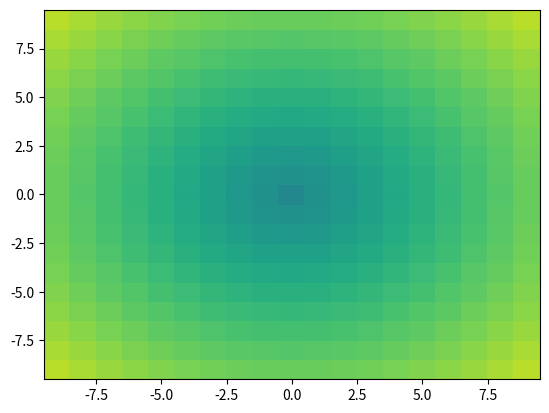

Generate this figure with matplotlib: (Note: this script raises an exception after producing the figure.)
import numpy as np
import matplotlib.pyplot as plt
import matplotlib.animation as animation

# fig, ax = plt.subplots()

# x = np.arange(0, 2*np.pi, 0.01)
# line, = ax.plot(x, np.sin(x))


# def init():  # only required for blitting to give a clean slate.
#     line.set_ydata([np.nan] * len(x))
#     return line,


# def animate(i):
#     line.set_ydata(np.sin(x + i / 100))  # update the data.
#     return line,


# ani = animation.FuncAnimation(
#     fig, animate, init_func=init, interval=100, blit=True, save_count=50)

# # To save the animation, use e.g.
# #
# # ani.save("movie.mp4")
# #
# # or
# #
# # from matplotlib.animation import FFMpegWriter
# # writer = FFMpegWriter(fps=15, metadata=dict(artist='Me'), bitrate=1800)
# # ani.save("movie.mp4", writer=writer)

# plt.show()

########################################################


fig2 = plt.figure()

x = np.arange(-9, 10)
y = np.arange(-9, 10).reshape(-1, 1)
base = np.hypot(x, y)
ims = []
for add in np.arange(15):
    ims.append(plt.pcolor(x, y, base + add, norm=plt.Normalize(0, 30)),)

im_ani = animation.ArtistAnimation(fig2, ims, interval=50, repeat_delay=3000,
                                   blit=True)
# To save this second animation with some metadata, use the following command:
# [redacted]

plt.show()